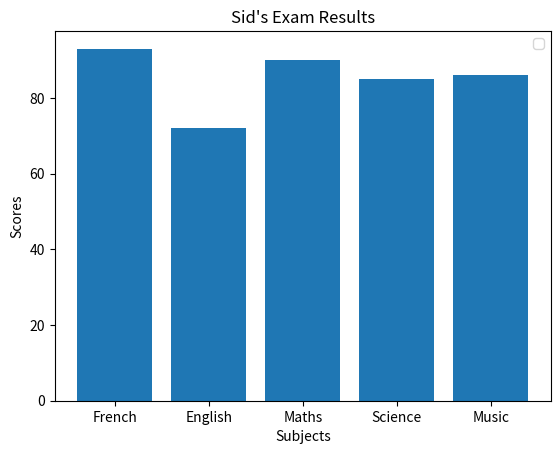

This chart was generated by the following Python code:
import numpy as np
import matplotlib.pyplot as plt

x = ["French", "English", "Maths", "Science", "Music"]
y = [93, 72, 90, 85, 86]

plt.bar(x, y)
plt.title("Sid's Exam Results")
plt.xlabel("Subjects")
plt.ylabel("Scores")
plt.legend()
plt.show()